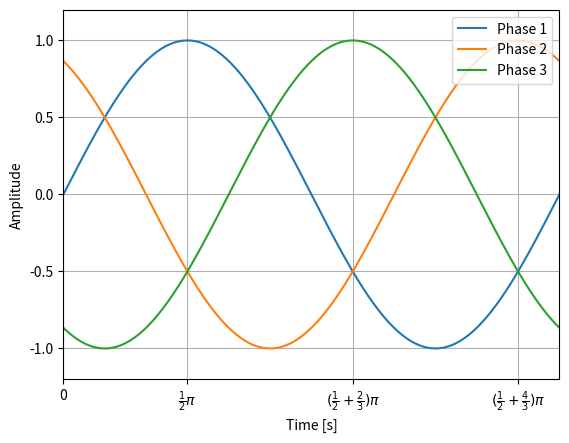

The matplotlib source for this figure:
from scipy.fftpack import fft
import numpy as np
import matplotlib.pyplot as plt

t = np.linspace(0, 1, 2000)
s1 = np.sin(2.0 * np.pi * t)
s2 = np.sin(2.0 * np.pi * t + (2 * np.pi) / 3)
s3 = np.sin(2.0 * np.pi * t + (4 * np.pi) / 3)

"""
    Plot time dependent signal
"""

plt.ylabel("Amplitude")
plt.xlabel("Time [s]")

plt.xticks([0, 1./ 4, 1./ 4 + 1. / 3, 1./ 4 + 2. / 3], ['0', r'$\frac{1}{2} \pi$', r'$(\frac{1}{2} + \frac{2}{3}) \pi$', r'$(\frac{1}{2} + \frac{4}{3}) \pi$'])
plt.yticks([-1, -0.5, 0, 0.5, 1])

plt.margins(x=0., y=.1)
plt.grid()

plt.plot(t, s1, label='Phase 1')
plt.plot(t, s2, label='Phase 2')
plt.plot(t, s3, label='Phase 3')
plt.legend(loc=1)
plt.show()
